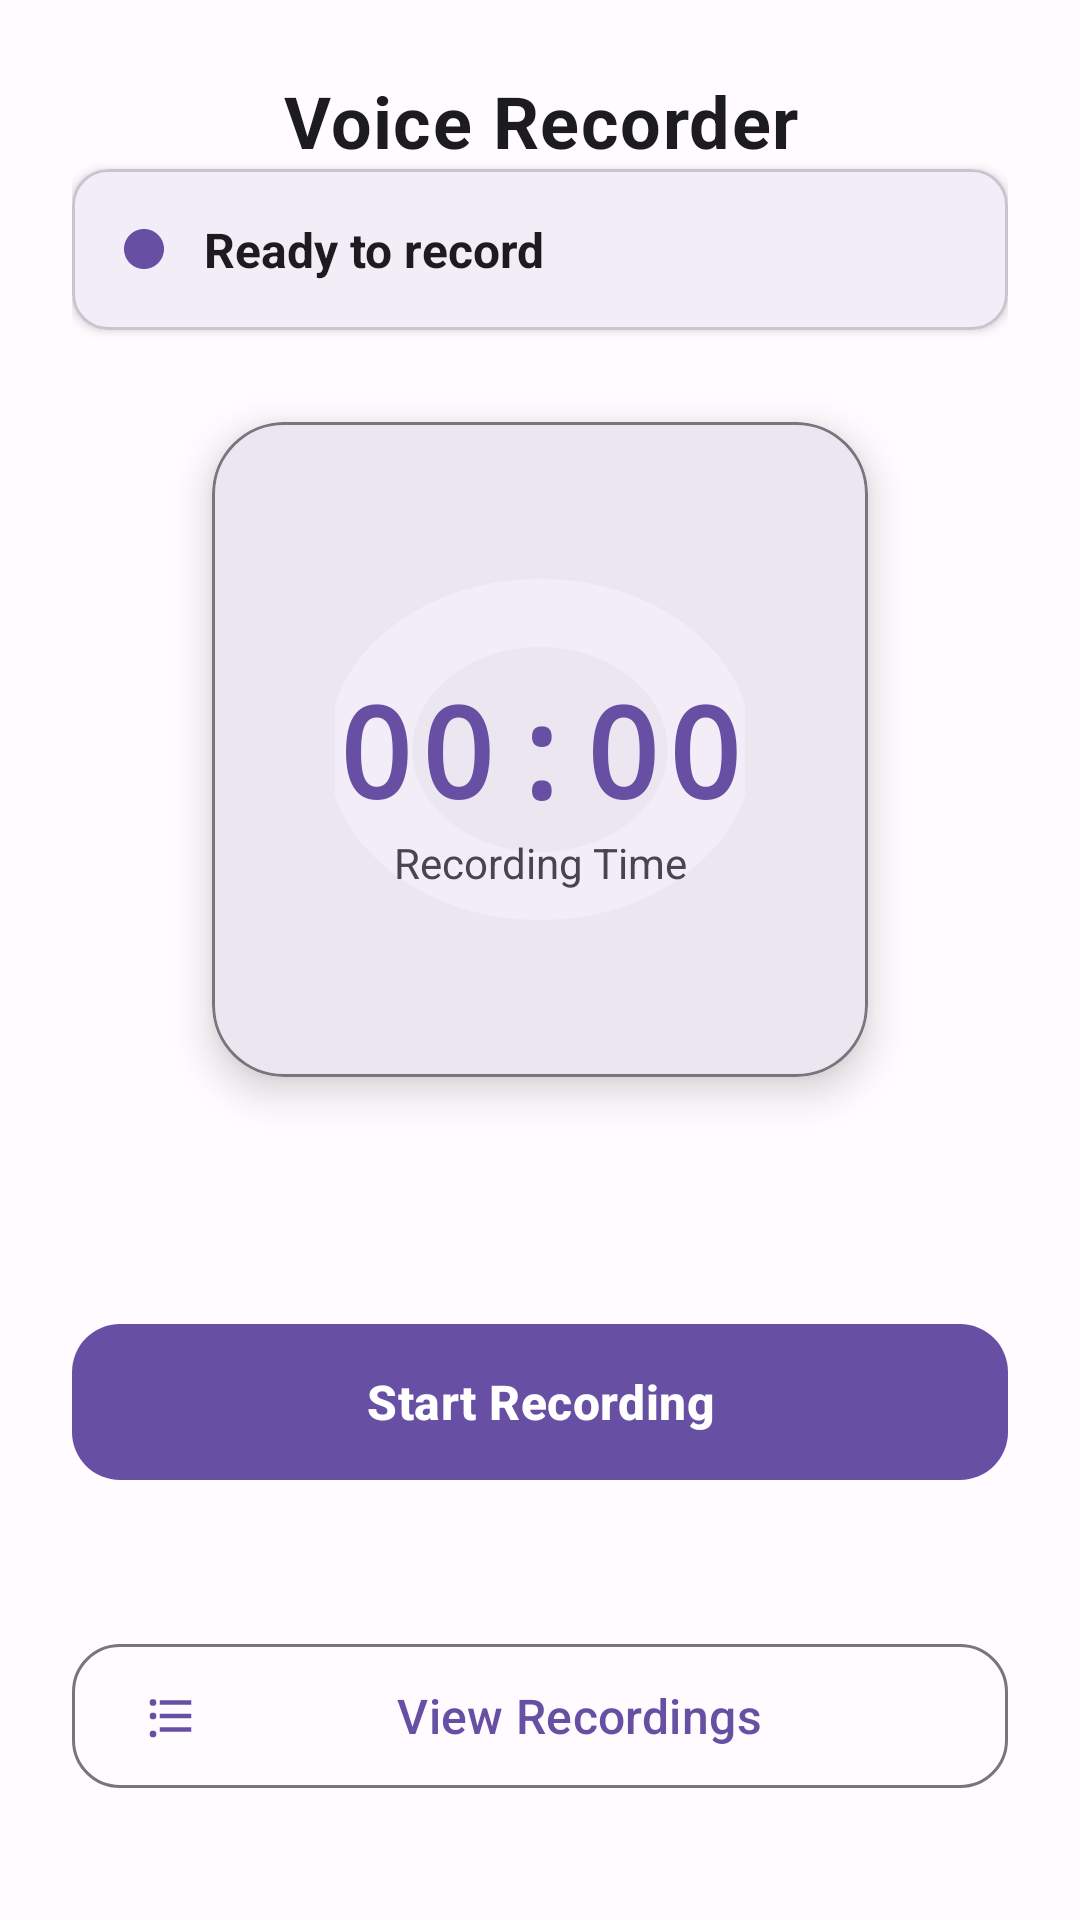

This screen was rendered from an Android layout file. Write that file and the resources it references.
<!-- AndroidManifest.xml: application theme Theme.VoiceRecorder -->
<!-- res/layout/activity_main.xml -->
<?xml version="1.0" encoding="utf-8"?>
<androidx.constraintlayout.widget.ConstraintLayout xmlns:android="http://schemas.android.com/apk/res/android"
    xmlns:app="http://schemas.android.com/apk/res-auto"
    xmlns:tools="http://schemas.android.com/tools"
    android:layout_width="match_parent"
    android:layout_height="match_parent"
    android:padding="24dp"
    android:background="@color/surface"
    tools:context=".ui.MainActivity">

    
    <TextView
        android:id="@+id/tvAppTitle"
        android:layout_width="0dp"
        android:layout_height="wrap_content"
        android:text="Voice Recorder"
        android:textColor="@color/on_surface"
        android:textSize="24sp"
        android:textStyle="bold"
        android:gravity="center"
        android:letterSpacing="0.02"
        app:layout_constraintTop_toTopOf="parent"
        app:layout_constraintStart_toStartOf="parent"
        app:layout_constraintEnd_toEndOf="parent"
        android:layout_marginBottom="32dp" />

    
    <com.google.android.material.card.MaterialCardView
        android:id="@+id/cardStatus"
        android:layout_width="0dp"
        android:layout_height="wrap_content"
        android:layout_marginBottom="24dp"
        app:cardCornerRadius="12dp"
        app:cardElevation="2dp"
        app:cardBackgroundColor="@color/surface_container"
        app:layout_constraintTop_toBottomOf="@id/tvAppTitle"
        app:layout_constraintStart_toStartOf="parent"
        app:layout_constraintEnd_toEndOf="parent">

        <LinearLayout
            android:layout_width="match_parent"
            android:layout_height="wrap_content"
            android:orientation="horizontal"
            android:gravity="center_vertical"
            android:padding="16dp">

            <ImageView
                android:id="@+id/ivStatusIndicator"
                android:layout_width="16dp"
                android:layout_height="16dp"
                android:layout_marginEnd="12dp"
                android:src="@drawable/ic_status_ready"
                android:tint="@color/primary" />

            <TextView
                android:id="@+id/tvRecordingStatus"
                android:layout_width="0dp"
                android:layout_height="wrap_content"
                android:layout_weight="1"
                android:text="Ready to record"
                android:textColor="@color/on_surface"
                android:textSize="16sp"
                android:textStyle="bold" />

        </LinearLayout>

    </com.google.android.material.card.MaterialCardView>

    
    <com.google.android.material.card.MaterialCardView
        android:id="@+id/cardTimer"
        android:layout_width="0dp"
        android:layout_height="0dp"
        android:layout_marginBottom="48dp"
        app:cardCornerRadius="24dp"
        app:cardElevation="8dp"
        app:cardBackgroundColor="@color/surface_container_high"
        app:strokeColor="@color/outline"
        app:strokeWidth="1dp"
        app:layout_constraintTop_toBottomOf="@id/cardStatus"
        app:layout_constraintBottom_toTopOf="@+id/btnStartRecording"
        app:layout_constraintStart_toStartOf="parent"
        app:layout_constraintEnd_toEndOf="parent"
        app:layout_constraintWidth_percent="0.7"
        app:layout_constraintDimensionRatio="1:1">

        <androidx.constraintlayout.widget.ConstraintLayout
            android:layout_width="match_parent"
            android:layout_height="match_parent"
            android:padding="24dp">

            
            <com.google.android.material.progressindicator.CircularProgressIndicator
                android:id="@+id/progressTimer"
                android:layout_width="0dp"
                android:layout_height="0dp"
                android:indeterminate="false"
                android:progress="0"
                app:trackColor="@color/surface_container"
                app:trackThickness="8dp"
                app:indicatorColor="@color/primary"
                app:layout_constraintBottom_toBottomOf="parent"
                app:layout_constraintEnd_toEndOf="parent"
                app:layout_constraintStart_toStartOf="parent"
                app:layout_constraintTop_toTopOf="parent"
                app:layout_constraintWidth_percent="0.8" />

            <TextView
                android:id="@+id/tvTimer"
                android:layout_width="wrap_content"
                android:layout_height="wrap_content"
                android:text="00:00"
                android:textColor="@color/primary"
                android:textSize="42sp"
                android:textStyle="bold"
                android:letterSpacing="0.05"
                android:fontFamily="monospace"
                app:layout_constraintBottom_toBottomOf="parent"
                app:layout_constraintEnd_toEndOf="parent"
                app:layout_constraintStart_toStartOf="parent"
                app:layout_constraintTop_toTopOf="parent" />

            <TextView
                android:id="@+id/tvTimerLabel"
                android:layout_width="wrap_content"
                android:layout_height="wrap_content"
                android:text="Recording Time"
                android:textColor="@color/on_surface_variant"
                android:textSize="14sp"
                app:layout_constraintTop_toBottomOf="@id/tvTimer"
                app:layout_constraintStart_toStartOf="parent"
                app:layout_constraintEnd_toEndOf="parent" />

        </androidx.constraintlayout.widget.ConstraintLayout>

    </com.google.android.material.card.MaterialCardView>

    
    <com.google.android.material.button.MaterialButton
        android:id="@+id/btnStartRecording"
        android:layout_width="0dp"
        android:layout_height="60dp"
        android:text="Start Recording"
        android:textSize="16sp"
        android:textStyle="bold"
        android:letterSpacing="0.01"
        app:icon="@drawable/ic_mic"
        app:iconGravity="textStart"
        app:iconPadding="12dp"
        app:cornerRadius="16dp"
        app:backgroundTint="@color/primary"
        android:textColor="@color/on_primary"
        app:layout_constraintTop_toBottomOf="@id/cardTimer"
        app:layout_constraintStart_toStartOf="parent"
        app:layout_constraintEnd_toEndOf="parent"
        app:layout_constraintBottom_toTopOf="@id/layoutRecordingControls"
        android:layout_marginBottom="16dp" />

    
    <LinearLayout
        android:id="@+id/layoutRecordingControls"
        android:layout_width="0dp"
        android:layout_height="wrap_content"
        android:orientation="horizontal"
        android:gravity="center"
        android:visibility="gone"
        app:layout_constraintTop_toBottomOf="@id/btnStartRecording"
        app:layout_constraintStart_toStartOf="parent"
        app:layout_constraintEnd_toEndOf="parent"
        app:layout_constraintBottom_toTopOf="@id/btnViewRecordings"
        android:layout_marginBottom="24dp">

        <com.google.android.material.button.MaterialButton
            android:id="@+id/btnPauseResume"
            style="@style/Widget.Material3.Button.OutlinedButton"
            android:layout_width="0dp"
            android:layout_height="56dp"
            android:layout_marginEnd="8dp"
            android:layout_weight="1"
            android:text="Pause"
            android:textSize="14sp"
            app:icon="@drawable/ic_pause"
            app:iconPadding="8dp"
            app:cornerRadius="12dp"
            app:strokeColor="@color/outline"
            app:strokeWidth="1dp" />

        <com.google.android.material.button.MaterialButton
            android:id="@+id/btnDiscard"
            style="@style/Widget.Material3.Button.OutlinedButton"
            android:layout_width="0dp"
            android:layout_height="56dp"
            android:layout_marginHorizontal="4dp"
            android:layout_weight="1"
            android:text="Discard"
            android:textSize="14sp"
            app:icon="@drawable/ic_delete"
            app:iconPadding="8dp"
            app:cornerRadius="12dp"
            app:strokeColor="@color/error"
            app:iconTint="@color/error"
            android:textColor="@color/error" />

        <com.google.android.material.button.MaterialButton
            android:id="@+id/btnSave"
            android:layout_width="0dp"
            android:layout_height="56dp"
            android:layout_marginStart="8dp"
            android:layout_weight="1"
            android:text="Save"
            android:textSize="14sp"
            android:textStyle="bold"
            app:icon="@drawable/ic_save"
            app:iconPadding="8dp"
            app:cornerRadius="12dp"
            app:backgroundTint="@color/secondary"
            android:textColor="@color/on_secondary" />

    </LinearLayout>

    
    <com.google.android.material.button.MaterialButton
        android:id="@+id/btnViewRecordings"
        style="@style/Widget.Material3.Button.OutlinedButton"
        android:layout_width="0dp"
        android:layout_height="56dp"
        android:text="View Recordings"
        android:textSize="16sp"
        app:icon="@drawable/ic_list"
        app:iconPadding="8dp"
        app:cornerRadius="16dp"
        app:strokeColor="@color/outline"
        app:layout_constraintBottom_toBottomOf="parent"
        app:layout_constraintStart_toStartOf="parent"
        app:layout_constraintEnd_toEndOf="parent"
        android:layout_marginBottom="16dp" />

</androidx.constraintlayout.widget.ConstraintLayout>
<!-- resources referenced by this layout -->
<resources>
  <color name="error">#BA1A1A</color>
  <color name="on_primary">#FFFFFF</color>
  <color name="on_secondary">#1D192B</color>
  <color name="on_surface">#1C1B1F</color>
  <color name="on_surface_variant">#49454F</color>
  <color name="outline">#79747E</color>
  <color name="primary">#6750A4</color>
  <color name="secondary">#E8DEF8</color>
  <color name="surface">#FFFBFE</color>
  <color name="surface_container">#F3EDF7</color>
  <color name="surface_container_high">#ECE6F0</color>
  <!-- drawable ic_delete (drawable) -->
  <?xml version="1.0" encoding="utf-8"?>
  <vector xmlns:android="http://schemas.android.com/apk/res/android"
      android:width="24dp"
      android:height="24dp"
      android:viewportWidth="24"
      android:viewportHeight="24">
      <path
          android:fillColor="@android:color/white"
          android:pathData="M19,4H15.5L14.5,3H9.5L8.5,4H5V6H19M6,19A2,2 0 0,0 8,21H16A2,2 0 0,0 18,19V7H6V19Z" />
  </vector>
  <!-- drawable ic_list (drawable) -->
  <?xml version="1.0" encoding="utf-8"?>
  <vector xmlns:android="http://schemas.android.com/apk/res/android"
      android:width="24dp"
      android:height="24dp"
      android:viewportWidth="24"
      android:viewportHeight="24">
      <path
          android:fillColor="@android:color/white"
          android:pathData="M7,5H21V7H7V5M7,13V11H21V13H7M4,4.5A1.5,1.5 0 0,1 5.5,6A1.5,1.5 0 0,1 4,7.5A1.5,1.5 0 0,1 2.5,6A1.5,1.5 0 0,1 4,4.5M4,10.5A1.5,1.5 0 0,1 5.5,12A1.5,1.5 0 0,1 4,13.5A1.5,1.5 0 0,1 2.5,12A1.5,1.5 0 0,1 4,10.5M7,19V17H21V19H7M4,18.5A1.5,1.5 0 0,1 5.5,20A1.5,1.5 0 0,1 4,21.5A1.5,1.5 0 0,1 2.5,20A1.5,1.5 0 0,1 4,18.5Z" />
  </vector>
  <!-- drawable ic_pause (drawable) -->
  <?xml version="1.0" encoding="utf-8"?>
  <vector xmlns:android="http://schemas.android.com/apk/res/android"
      android:width="24dp"
      android:height="24dp"
      android:viewportWidth="24"
      android:viewportHeight="24">
      <path
          android:fillColor="@android:color/white"
          android:pathData="M14,19H18V5H14M6,19H10V5H6V19Z" />
  </vector>
  <!-- drawable ic_save (drawable) -->
  <?xml version="1.0" encoding="utf-8"?>
  <vector xmlns:android="http://schemas.android.com/apk/res/android"
      android:width="24dp"
      android:height="24dp"
      android:viewportWidth="24"
      android:viewportHeight="24">
      <path
          android:fillColor="@android:color/white"
          android:pathData="M15,9H5V5H15M12,19A3,3 0 0,1 9,16A3,3 0 0,1 12,13A3,3 0 0,1 15,16A3,3 0 0,1 12,19M17,3H5C3.89,3 3,3.9 3,5V19A2,2 0 0,0 5,21H19A2,2 0 0,0 21,19V7L17,3Z" />
  </vector>
  <!-- drawable ic_status_ready (drawable) -->
  <vector xmlns:android="http://schemas.android.com/apk/res/android"
      android:width="24dp"
      android:height="24dp"
      android:viewportWidth="24"
      android:viewportHeight="24">
      <path
          android:fillColor="@color/primary"
          android:pathData="M12,2C6.48,2 2,6.48 2,12s4.48,10 10,10 10,-4.48 10,-10S17.52,2 12,2z"/>
  </vector>
  <style name="Theme.VoiceRecorder" parent="Base.Theme.VoiceRecorder" />
  <style name="Base.Theme.VoiceRecorder" parent="Theme.Material3.DayNight.NoActionBar">
          
          
      </style>
</resources>
